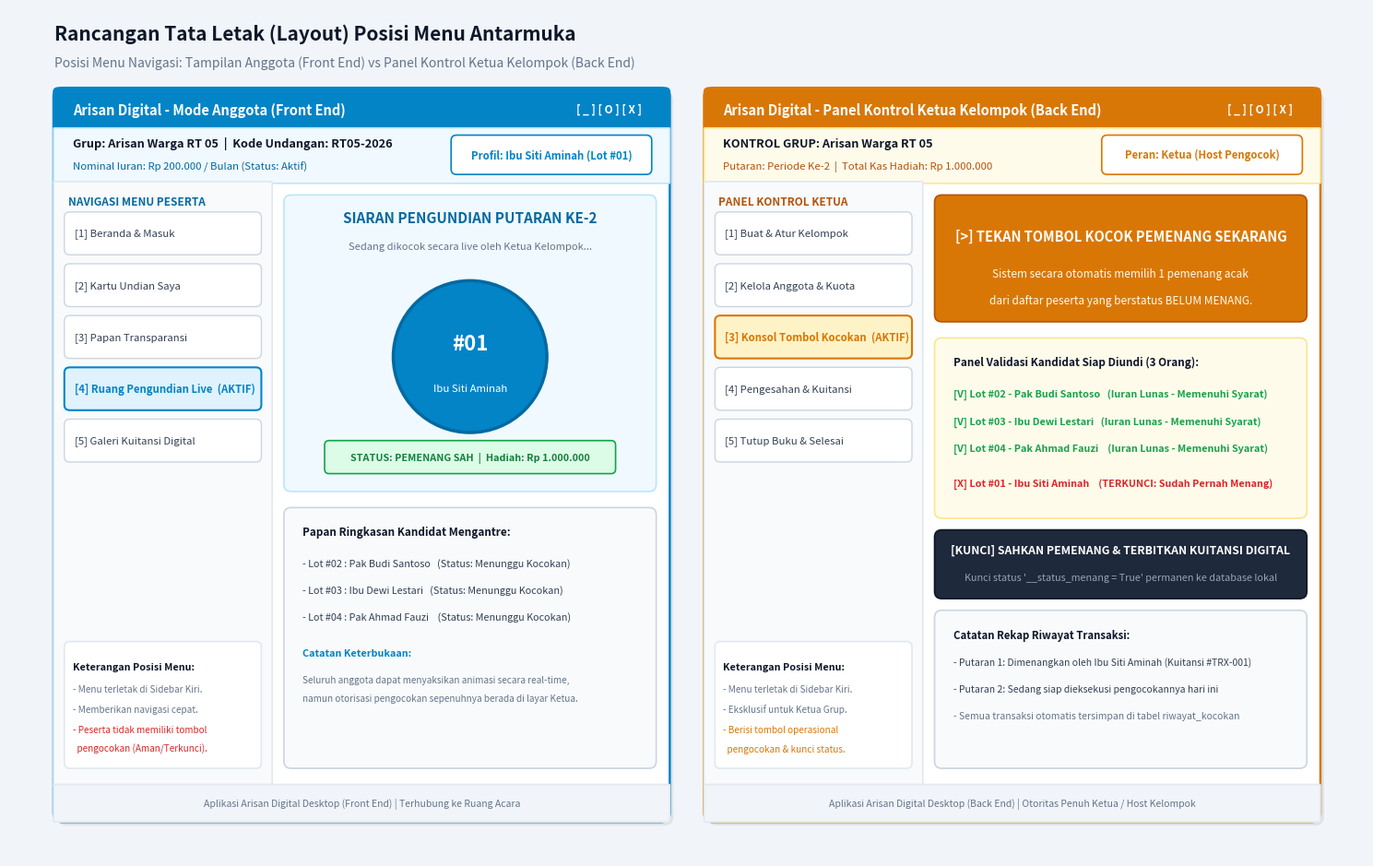

Reproduce this figure in Python. (Note: this script raises an exception after producing the figure.)
import matplotlib.pyplot as plt
import matplotlib.patches as patches

fig, ax = plt.subplots(figsize=(15, 9.5), dpi=300)
ax.set_xlim(0, 15)
ax.set_ylim(0, 9.5)
ax.axis("off")
fig.patch.set_facecolor("#f1f5f9")


def draw_rect(
    x, y, w, h, bg="#ffffff", border="#cbd5e1", lw=1.2, radius=0.08, shadow=False
):
    if shadow:
        sh = patches.FancyBboxPatch(
            (x + 0.04, y - 0.04),
            w,
            h,
            boxstyle=f"round,pad=0.01,rounding_size={radius}",
            facecolor="#000000",
            alpha=0.07,
            edgecolor="none",
            zorder=2,
        )
        ax.add_patch(sh)
    rect = patches.FancyBboxPatch(
        (x, y),
        w,
        h,
        boxstyle=f"round,pad=0.01,rounding_size={radius}",
        facecolor=bg,
        edgecolor=border,
        linewidth=lw,
        zorder=3,
    )
    ax.add_patch(rect)


# Main Title & Subtitle
ax.text(
    0.5,
    9.15,
    "Rancangan Tata Letak (Layout) Posisi Menu Antarmuka",
    fontsize=15,
    weight="bold",
    color="#0f172a",
    zorder=5,
)
ax.text(
    0.5,
    8.85,
    "Posisi Menu Navigasi: Tampilan Anggota (Front End) vs Panel Kontrol Ketua Kelompok (Back End)",
    fontsize=10,
    color="#64748b",
    style="italic",
    zorder=5,
)

# ==============================================================================
# WINDOW 1: FRONT END (LEFT)
# ==============================================================================
wx1, wy1, ww, wh = 0.5, 0.4, 6.8, 8.2
draw_rect(
    wx1, wy1, ww, wh, bg="#ffffff", border="#0284c7", lw=1.8, radius=0.1, shadow=True
)

# Titlebar
draw_rect(wx1, wy1 + wh - 0.45, ww, 0.45, bg="#0284c7", border="#0284c7", radius=0.05)
ax.text(
    wx1 + 0.2,
    wy1 + wh - 0.23,
    "Arisan Digital - Mode Anggota (Front End)",
    color="#ffffff",
    weight="bold",
    fontsize=10.5,
    va="center",
    zorder=5,
)
ax.text(
    wx1 + ww - 0.3,
    wy1 + wh - 0.23,
    "[ _ ] [ O ] [ X ]",
    color="#ffffff",
    fontsize=8.5,
    weight="bold",
    va="center",
    ha="right",
    zorder=5,
)

# Top Info Bar
draw_rect(wx1, wy1 + wh - 1.05, ww, 0.6, bg="#f0f9ff", border="#bae6fd", radius=0)
ax.text(
    wx1 + 0.2,
    wy1 + wh - 0.65,
    "Grup: Arisan Warga RT 05  |  Kode Undangan: RT05-2026",
    weight="bold",
    fontsize=9.2,
    color="#0f172a",
    zorder=5,
)
ax.text(
    wx1 + 0.2,
    wy1 + wh - 0.90,
    "Nominal Iuran: Rp 200.000 / Bulan (Status: Aktif)",
    fontsize=8.2,
    color="#0369a1",
    zorder=5,
)
draw_rect(
    wx1 + ww - 2.4,
    wy1 + wh - 0.95,
    2.2,
    0.42,
    bg="#ffffff",
    border="#0284c7",
    radius=0.06,
)
ax.text(
    wx1 + ww - 1.3,
    wy1 + wh - 0.74,
    "Profil: Ibu Siti Aminah (Lot #01)",
    fontsize=8.2,
    weight="bold",
    color="#0284c7",
    ha="center",
    va="center",
    zorder=5,
)

# Sidebar Front End (Left Column)
sb_w = 2.4
draw_rect(wx1, wy1 + 0.4, sb_w, wh - 1.45, bg="#f8fafc", border="#e2e8f0", radius=0)
ax.text(
    wx1 + 0.15,
    wy1 + wh - 1.3,
    "NAVIGASI MENU PESERTA",
    weight="bold",
    fontsize=8.5,
    color="#0369a1",
    zorder=5,
)

fe_navs = [
    ("[1] Beranda & Masuk", False),
    ("[2] Kartu Undian Saya", False),
    ("[3] Papan Transparansi", False),
    ("[4] Ruang Pengundian Live", True),  # Active
    ("[5] Galeri Kuitansi Digital", False),
]

for idx, (lbl, active) in enumerate(fe_navs):
    ny = wy1 + wh - 1.85 - (idx * 0.58)
    if active:
        draw_rect(
            wx1 + 0.12,
            ny,
            sb_w - 0.24,
            0.46,
            bg="#e0f2fe",
            border="#0284c7",
            lw=1.5,
            radius=0.06,
        )
        ax.text(
            wx1 + 0.22,
            ny + 0.23,
            lbl + "  (AKTIF)",
            weight="bold",
            fontsize=8.2,
            color="#0284c7",
            va="center",
            zorder=5,
        )
    else:
        draw_rect(
            wx1 + 0.12,
            ny,
            sb_w - 0.24,
            0.46,
            bg="#ffffff",
            border="#cbd5e1",
            lw=1,
            radius=0.06,
        )
        ax.text(
            wx1 + 0.22,
            ny + 0.23,
            lbl,
            fontsize=8.2,
            color="#334155",
            va="center",
            zorder=5,
        )

# Sidebar Note Box
draw_rect(
    wx1 + 0.12, wy1 + 0.6, sb_w - 0.24, 1.4, bg="#ffffff", border="#e2e8f0", radius=0.06
)
ax.text(
    wx1 + 0.2,
    wy1 + 1.7,
    "Keterangan Posisi Menu:",
    weight="bold",
    fontsize=7.8,
    color="#0f172a",
    zorder=5,
)
ax.text(
    wx1 + 0.2,
    wy1 + 1.45,
    "- Menu terletak di Sidebar Kiri.",
    fontsize=7.2,
    color="#64748b",
    zorder=5,
)
ax.text(
    wx1 + 0.2,
    wy1 + 1.22,
    "- Memberikan navigasi cepat.",
    fontsize=7.2,
    color="#64748b",
    zorder=5,
)
ax.text(
    wx1 + 0.2,
    wy1 + 0.99,
    "- Peserta tidak memiliki tombol",
    fontsize=7.2,
    color="#dc2626",
    zorder=5,
)
ax.text(
    wx1 + 0.2,
    wy1 + 0.78,
    "  pengocokan (Aman/Terkunci).",
    fontsize=7.2,
    color="#dc2626",
    zorder=5,
)

# Main Content Area (Front End Active View: Ruang Pengundian Live)
cx1 = wx1 + sb_w
cw = ww - sb_w
draw_rect(
    cx1 + 0.15, wy1 + 3.7, cw - 0.3, 3.3, bg="#f0f9ff", border="#bae6fd", radius=0.08
)
ax.text(
    cx1 + cw / 2,
    wy1 + 6.7,
    "SIARAN PENGUNDIAN PUTARAN KE-2",
    weight="bold",
    fontsize=11,
    color="#0369a1",
    ha="center",
    zorder=5,
)
ax.text(
    cx1 + cw / 2,
    wy1 + 6.4,
    "Sedang dikocok secara live oleh Ketua Kelompok...",
    fontsize=8,
    color="#64748b",
    ha="center",
    zorder=5,
)

# Lottery Ball Animation Graphic
circle = patches.Circle(
    (cx1 + cw / 2, wy1 + 5.2),
    0.85,
    facecolor="#0284c7",
    edgecolor="#0369a1",
    lw=2.5,
    zorder=4,
)
ax.add_patch(circle)
ax.text(
    cx1 + cw / 2,
    wy1 + 5.35,
    "#01",
    weight="bold",
    fontsize=16,
    color="#ffffff",
    ha="center",
    va="center",
    zorder=5,
)
ax.text(
    cx1 + cw / 2,
    wy1 + 4.85,
    "Ibu Siti Aminah",
    fontsize=8.2,
    color="#ffffff",
    ha="center",
    va="center",
    zorder=5,
)

draw_rect(
    cx1 + 0.6, wy1 + 3.9, cw - 1.2, 0.35, bg="#dcfce7", border="#16a34a", radius=0.05
)
ax.text(
    cx1 + cw / 2,
    wy1 + 4.07,
    "STATUS: PEMENANG SAH  |  Hadiah: Rp 1.000.000",
    weight="bold",
    fontsize=7.8,
    color="#15803d",
    ha="center",
    va="center",
    zorder=5,
)

# Candidate Roster Box in Content
draw_rect(
    cx1 + 0.15, wy1 + 0.6, cw - 0.3, 2.9, bg="#f8fafc", border="#cbd5e1", radius=0.08
)
ax.text(
    cx1 + 0.35,
    wy1 + 3.2,
    "Papan Ringkasan Kandidat Mengantre:",
    weight="bold",
    fontsize=8.5,
    color="#0f172a",
    zorder=5,
)
ax.text(
    cx1 + 0.35,
    wy1 + 2.85,
    "- Lot #02 : Pak Budi Santoso   (Status: Menunggu Kocokan)",
    fontsize=7.8,
    color="#334155",
    zorder=5,
)
ax.text(
    cx1 + 0.35,
    wy1 + 2.55,
    "- Lot #03 : Ibu Dewi Lestari   (Status: Menunggu Kocokan)",
    fontsize=7.8,
    color="#334155",
    zorder=5,
)
ax.text(
    cx1 + 0.35,
    wy1 + 2.25,
    "- Lot #04 : Pak Ahmad Fauzi    (Status: Menunggu Kocokan)",
    fontsize=7.8,
    color="#334155",
    zorder=5,
)
ax.text(
    cx1 + 0.35,
    wy1 + 1.85,
    "Catatan Keterbukaan:",
    weight="bold",
    fontsize=7.8,
    color="#0284c7",
    zorder=5,
)
ax.text(
    cx1 + 0.35,
    wy1 + 1.55,
    "Seluruh anggota dapat menyaksikan animasi secara real-time,",
    fontsize=7.2,
    color="#64748b",
    zorder=5,
)
ax.text(
    cx1 + 0.35,
    wy1 + 1.35,
    "namun otorisasi pengocokan sepenuhnya berada di layar Ketua.",
    fontsize=7.2,
    color="#64748b",
    zorder=5,
)

# Bottom Status Footer (FE)
draw_rect(wx1, wy1, ww, 0.4, bg="#f1f5f9", border="#e2e8f0", radius=0)
ax.text(
    wx1 + ww / 2,
    wy1 + 0.2,
    "Aplikasi Arisan Digital Desktop (Front End) | Terhubung ke Ruang Acara",
    fontsize=7.5,
    color="#64748b",
    ha="center",
    va="center",
    zorder=5,
)


# ==============================================================================
# WINDOW 2: BACK END (RIGHT)
# ==============================================================================
wx2 = 7.7
draw_rect(
    wx2, wy1, ww, wh, bg="#ffffff", border="#d97706", lw=1.8, radius=0.1, shadow=True
)

# Titlebar
draw_rect(wx2, wy1 + wh - 0.45, ww, 0.45, bg="#d97706", border="#d97706", radius=0.05)
ax.text(
    wx2 + 0.2,
    wy1 + wh - 0.23,
    "Arisan Digital - Panel Kontrol Ketua Kelompok (Back End)",
    color="#ffffff",
    weight="bold",
    fontsize=10.5,
    va="center",
    zorder=5,
)
ax.text(
    wx2 + ww - 0.3,
    wy1 + wh - 0.23,
    "[ _ ] [ O ] [ X ]",
    color="#ffffff",
    fontsize=8.5,
    weight="bold",
    va="center",
    ha="right",
    zorder=5,
)

# Top Info Bar
draw_rect(wx2, wy1 + wh - 1.05, ww, 0.6, bg="#fffbeb", border="#fde68a", radius=0)
ax.text(
    wx2 + 0.2,
    wy1 + wh - 0.65,
    "KONTROL GRUP: Arisan Warga RT 05",
    weight="bold",
    fontsize=9.2,
    color="#0f172a",
    zorder=5,
)
ax.text(
    wx2 + 0.2,
    wy1 + wh - 0.90,
    "Putaran: Periode Ke-2  |  Total Kas Hadiah: Rp 1.000.000",
    fontsize=8.2,
    color="#b45309",
    zorder=5,
)
draw_rect(
    wx2 + ww - 2.4,
    wy1 + wh - 0.95,
    2.2,
    0.42,
    bg="#ffffff",
    border="#d97706",
    radius=0.06,
)
ax.text(
    wx2 + ww - 1.3,
    wy1 + wh - 0.74,
    "Peran: Ketua (Host Pengocok)",
    fontsize=8.2,
    weight="bold",
    color="#d97706",
    ha="center",
    va="center",
    zorder=5,
)

# Sidebar Back End (Left Column of Window 2)
draw_rect(wx2, wy1 + 0.4, sb_w, wh - 1.45, bg="#f8fafc", border="#e2e8f0", radius=0)
ax.text(
    wx2 + 0.15,
    wy1 + wh - 1.3,
    "PANEL KONTROL KETUA",
    weight="bold",
    fontsize=8.5,
    color="#b45309",
    zorder=5,
)

be_navs = [
    ("[1] Buat & Atur Kelompok", False),
    ("[2] Kelola Anggota & Kuota", False),
    ("[3] Konsol Tombol Kocokan", True),  # Active
    ("[4] Pengesahan & Kuitansi", False),
    ("[5] Tutup Buku & Selesai", False),
]

for idx, (lbl, active) in enumerate(be_navs):
    ny = wy1 + wh - 1.85 - (idx * 0.58)
    if active:
        draw_rect(
            wx2 + 0.12,
            ny,
            sb_w - 0.24,
            0.46,
            bg="#fef3c7",
            border="#d97706",
            lw=1.5,
            radius=0.06,
        )
        ax.text(
            wx2 + 0.22,
            ny + 0.23,
            lbl + "  (AKTIF)",
            weight="bold",
            fontsize=8.2,
            color="#d97706",
            va="center",
            zorder=5,
        )
    else:
        draw_rect(
            wx2 + 0.12,
            ny,
            sb_w - 0.24,
            0.46,
            bg="#ffffff",
            border="#cbd5e1",
            lw=1,
            radius=0.06,
        )
        ax.text(
            wx2 + 0.22,
            ny + 0.23,
            lbl,
            fontsize=8.2,
            color="#334155",
            va="center",
            zorder=5,
        )

# Sidebar Note Box (BE)
draw_rect(
    wx2 + 0.12, wy1 + 0.6, sb_w - 0.24, 1.4, bg="#ffffff", border="#e2e8f0", radius=0.06
)
ax.text(
    wx2 + 0.2,
    wy1 + 1.7,
    "Keterangan Posisi Menu:",
    weight="bold",
    fontsize=7.8,
    color="#0f172a",
    zorder=5,
)
ax.text(
    wx2 + 0.2,
    wy1 + 1.45,
    "- Menu terletak di Sidebar Kiri.",
    fontsize=7.2,
    color="#64748b",
    zorder=5,
)
ax.text(
    wx2 + 0.2,
    wy1 + 1.22,
    "- Eksklusif untuk Ketua Grup.",
    fontsize=7.2,
    color="#64748b",
    zorder=5,
)
ax.text(
    wx2 + 0.2,
    wy1 + 0.99,
    "- Berisi tombol operasional",
    fontsize=7.2,
    color="#d97706",
    zorder=5,
)
ax.text(
    wx2 + 0.2,
    wy1 + 0.78,
    "  pengocokan & kunci status.",
    fontsize=7.2,
    color="#d97706",
    zorder=5,
)

# Main Content Area (Back End Active View: Konsol Tombol Pengocokan)
cx2 = wx2 + sb_w
draw_rect(
    cx2 + 0.15,
    wy1 + 5.6,
    cw - 0.3,
    1.4,
    bg="#d97706",
    border="#b45309",
    radius=0.08,
    shadow=True,
)
ax.text(
    cx2 + cw / 2,
    wy1 + 6.5,
    "[>] TEKAN TOMBOL KOCOK PEMENANG SEKARANG",
    weight="bold",
    fontsize=10.5,
    color="#ffffff",
    ha="center",
    zorder=5,
)
ax.text(
    cx2 + cw / 2,
    wy1 + 6.1,
    "Sistem secara otomatis memilih 1 pemenang acak",
    fontsize=8.5,
    color="#fffbeb",
    ha="center",
    zorder=5,
)
ax.text(
    cx2 + cw / 2,
    wy1 + 5.8,
    "dari daftar peserta yang berstatus BELUM MENANG.",
    fontsize=8.5,
    color="#fffbeb",
    ha="center",
    zorder=5,
)

# Candidate Pool Status Box
draw_rect(
    cx2 + 0.15, wy1 + 3.4, cw - 0.3, 2.0, bg="#fffbeb", border="#fde68a", radius=0.08
)
ax.text(
    cx2 + 0.35,
    wy1 + 5.1,
    "Panel Validasi Kandidat Siap Diundi (3 Orang):",
    weight="bold",
    fontsize=8.5,
    color="#0f172a",
    zorder=5,
)
ax.text(
    cx2 + 0.35,
    wy1 + 4.75,
    "[V] Lot #02 - Pak Budi Santoso   (Iuran Lunas - Memenuhi Syarat)",
    fontsize=7.8,
    color="#16a34a",
    weight="bold",
    zorder=5,
)
ax.text(
    cx2 + 0.35,
    wy1 + 4.45,
    "[V] Lot #03 - Ibu Dewi Lestari   (Iuran Lunas - Memenuhi Syarat)",
    fontsize=7.8,
    color="#16a34a",
    weight="bold",
    zorder=5,
)
ax.text(
    cx2 + 0.35,
    wy1 + 4.15,
    "[V] Lot #04 - Pak Ahmad Fauzi    (Iuran Lunas - Memenuhi Syarat)",
    fontsize=7.8,
    color="#16a34a",
    weight="bold",
    zorder=5,
)
ax.text(
    cx2 + 0.35,
    wy1 + 3.75,
    "[X] Lot #01 - Ibu Siti Aminah    (TERKUNCI: Sudah Pernah Menang)",
    fontsize=7.8,
    color="#dc2626",
    weight="bold",
    zorder=5,
)

# Second Action Button: Issue Receipt
draw_rect(
    cx2 + 0.15,
    wy1 + 2.5,
    cw - 0.3,
    0.75,
    bg="#1e293b",
    border="#0f172a",
    radius=0.08,
    shadow=True,
)
ax.text(
    cx2 + cw / 2,
    wy1 + 3.0,
    "[KUNCI] SAHKAN PEMENANG & TERBITKAN KUITANSI DIGITAL",
    weight="bold",
    fontsize=8.8,
    color="#ffffff",
    ha="center",
    zorder=5,
)
ax.text(
    cx2 + cw / 2,
    wy1 + 2.7,
    "Kunci status '__status_menang = True' permanen ke database lokal",
    fontsize=7.8,
    color="#94a3b8",
    ha="center",
    zorder=5,
)

# Audit Log Box
draw_rect(
    cx2 + 0.15, wy1 + 0.6, cw - 0.3, 1.75, bg="#f8fafc", border="#cbd5e1", radius=0.08
)
ax.text(
    cx2 + 0.35,
    wy1 + 2.05,
    "Catatan Rekap Riwayat Transaksi:",
    weight="bold",
    fontsize=8.2,
    color="#0f172a",
    zorder=5,
)
ax.text(
    cx2 + 0.35,
    wy1 + 1.75,
    "- Putaran 1: Dimenangkan oleh Ibu Siti Aminah (Kuitansi #TRX-001)",
    fontsize=7.5,
    color="#334155",
    zorder=5,
)
ax.text(
    cx2 + 0.35,
    wy1 + 1.45,
    "- Putaran 2: Sedang siap dieksekusi pengocokannya hari ini",
    fontsize=7.5,
    color="#334155",
    zorder=5,
)
ax.text(
    cx2 + 0.35,
    wy1 + 1.15,
    "- Semua transaksi otomatis tersimpan di tabel riwayat_kocokan",
    fontsize=7.5,
    color="#64748b",
    zorder=5,
)

# Bottom Status Footer (BE)
draw_rect(wx2, wy1, ww, 0.4, bg="#f1f5f9", border="#e2e8f0", radius=0)
ax.text(
    wx2 + ww / 2,
    wy1 + 0.2,
    "Aplikasi Arisan Digital Desktop (Back End) | Otoritas Penuh Ketua / Host Kelompok",
    fontsize=7.5,
    color="#64748b",
    ha="center",
    va="center",
    zorder=5,
)

plt.tight_layout()
plt.savefig(
    "d:/herd/aplikasi_arisan/struktur_menu_arisan.png", bbox_inches="tight", dpi=300
)
plt.savefig(
    "C:/Users/ThinkPad/Downloads/struktur_menu_arisan.png", bbox_inches="tight", dpi=300
)
print("Rendered clean UI layout mockup diagram successfully.")
